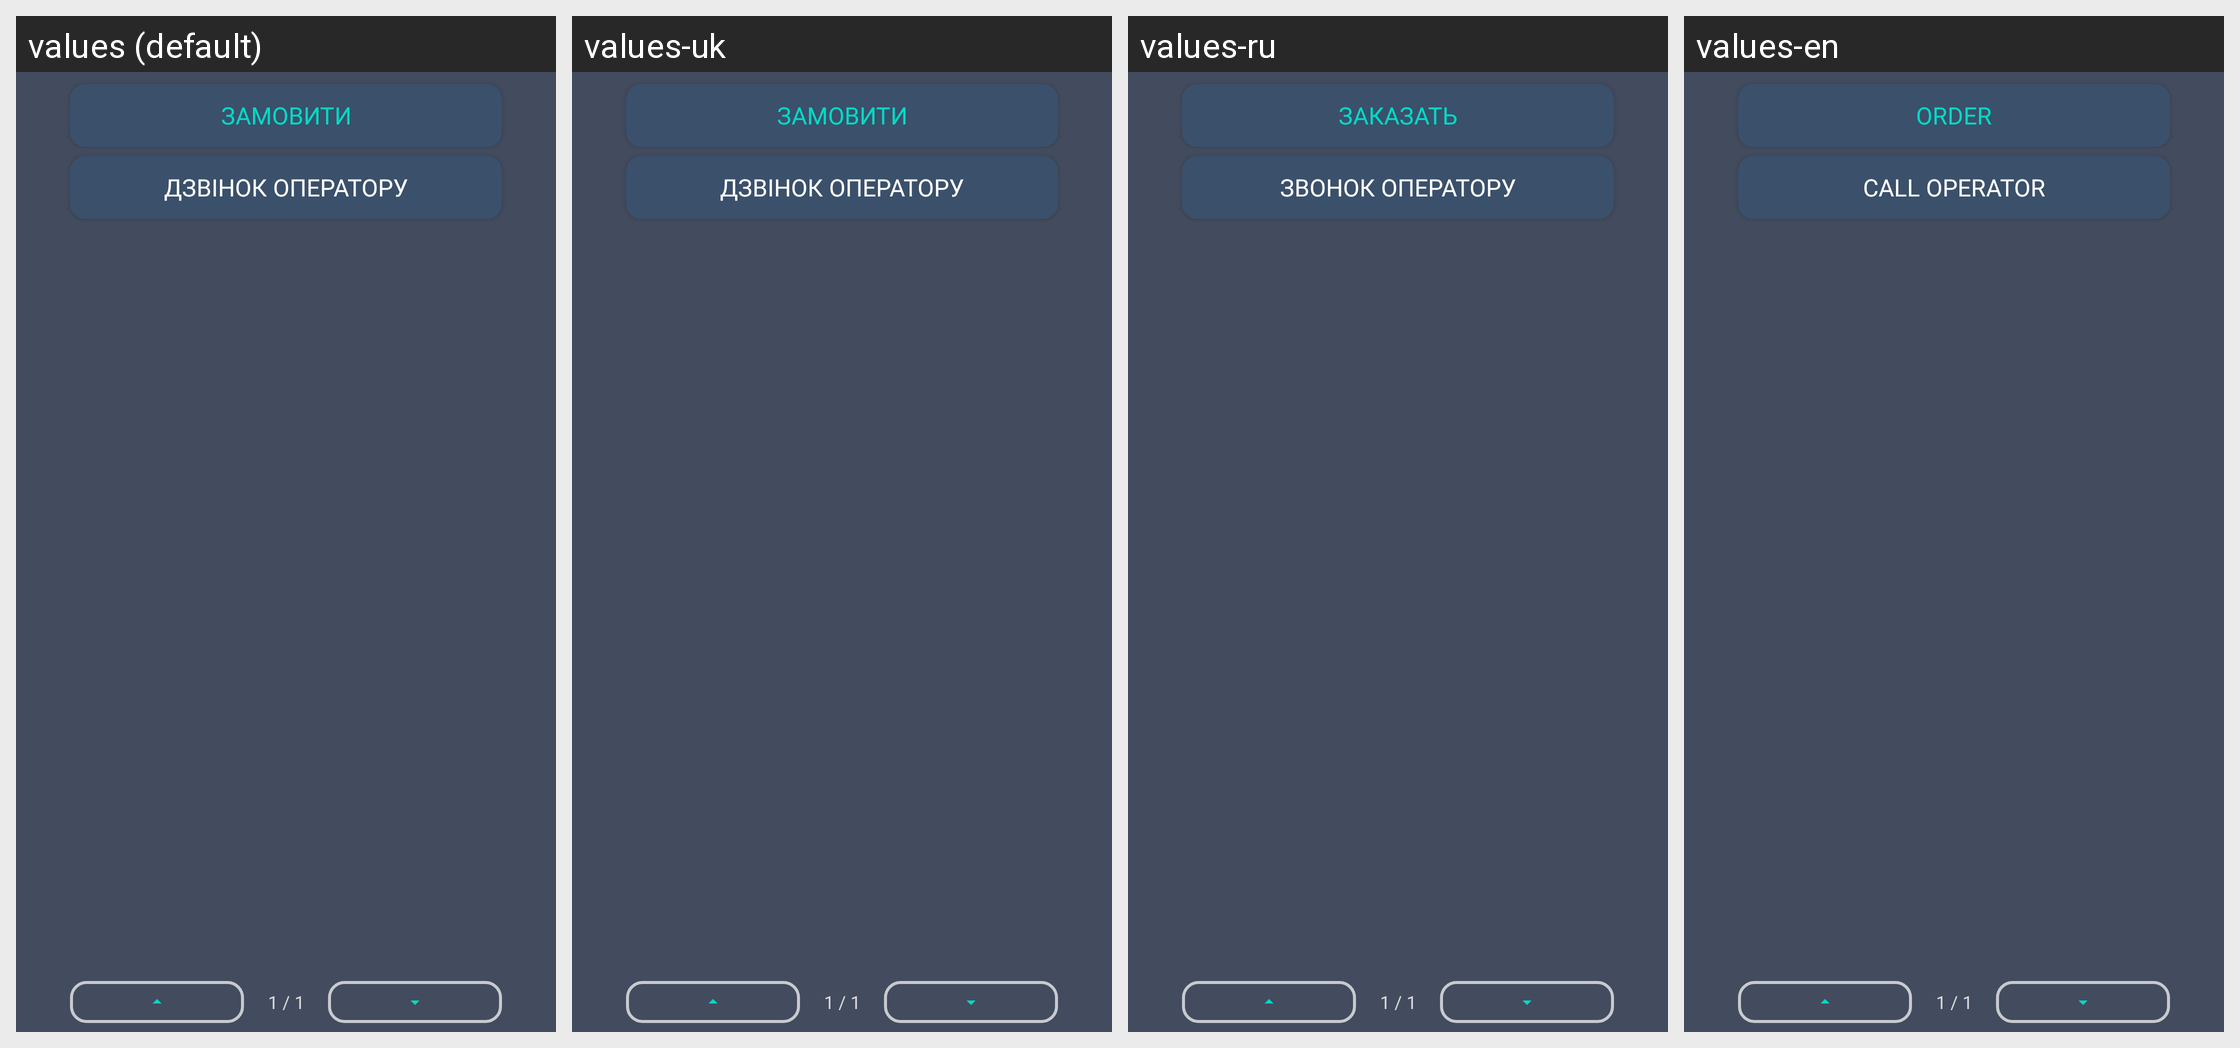

Locale-by-locale string values for the Android screen shown in this grid:
Android screen res/layout/fragment_cancel.xml rendered under 4 locales, left to right: values (default), values-uk, values-ru, values-en. Device: Nexus 5 (rendered at 1080×1920; each locale shown at half size, 540×960, under a caption strip naming it); theme Theme.TaxiEasyUa.
Other locales in the repository, not shown: values-ru-rRU.
Strings drawn on this screen, with the default value and each locale's value (text and hints the layout hard-codes, and strings that could not be matched under every locale, appear in the picture but are not listed):

order
  values: Замовити
  values-uk: Замовити
  values-ru: Заказать
  values-en: Order

call_admin
  values: Дзвінок оператору
  values-uk: Дзвінок оператору
  values-ru: Звонок оператору
  values-en: Call operator
